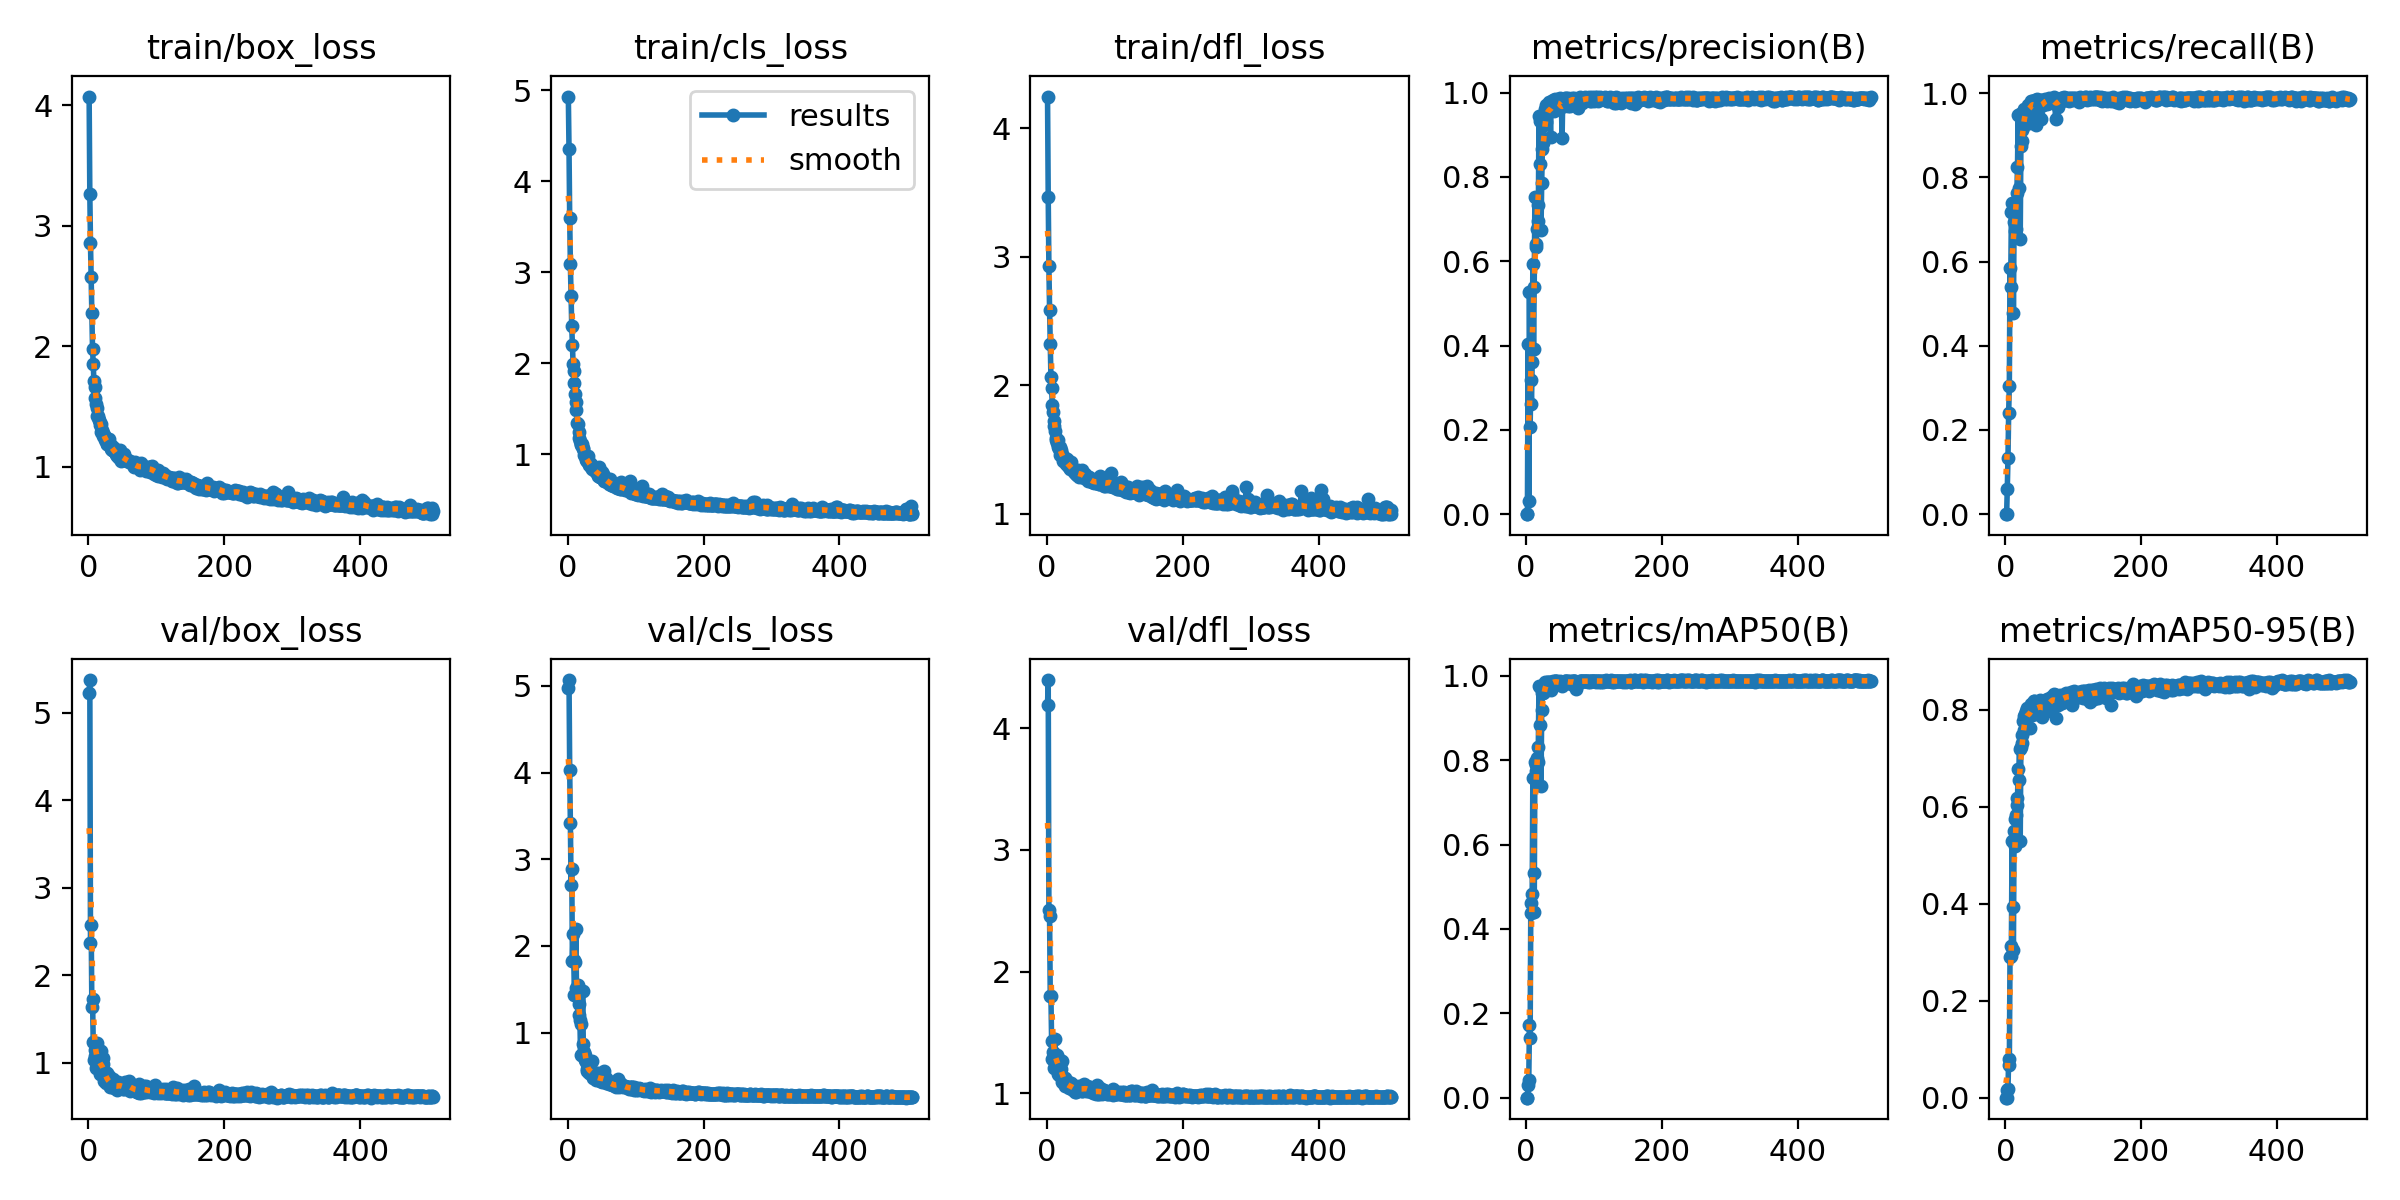

The table this chart was drawn from, first rows:
epoch, train/box_loss, train/cls_loss, train/dfl_loss, metrics/precision(B), metrics/recall(B), metrics/mAP50(B), metrics/mAP50-95(B), val/box_loss, val/cls_loss, val/dfl_loss, lr/pg0, lr/pg1, lr/pg2
1, 4.072, 4.933, 4.247, 0, 0, 0, 0, 5.226, 4.971, 4.191, 0.003259, 0.003259, 0.003259
2, 3.264, 4.354, 3.466, 0, 0, 0, 0, 5.377, 5.067, 4.396, 0.006588, 0.006588, 0.006588
3, 2.852, 3.595, 2.925, 0.4038, 0.06077, 0.03062, 0.01491, 2.372, 4.031, 2.504, 0.009913, 0.009913, 0.009913
4, 2.572, 3.09, 2.587, 0.03202, 0.1337, 0.0428, 0.01794, 2.579, 3.417, 2.452, 0.00998, 0.00998, 0.00998
5, 2.274, 2.735, 2.317, 0.5282, 0.2393, 0.1717, 0.07954, 1.633, 2.698, 1.797, 0.009974, 0.009974, 0.009974
6, 1.975, 2.404, 2.06, 0.2069, 0.3054, 0.1418, 0.06649, 1.733, 2.887, 1.797, 0.009967, 0.009967, 0.009967
7, 1.856, 2.204, 1.976, 0.3172, 0.5858, 0.4606, 0.2904, 1.238, 1.829, 1.427, 0.00996, 0.00996, 0.00996
8, 1.708, 1.992, 1.847, 0.2613, 0.5403, 0.4384, 0.2921, 1.032, 2.139, 1.283, 0.009954, 0.009954, 0.009954
9, 1.658, 1.918, 1.794, 0.3601, 0.7189, 0.4839, 0.3119, 1.15, 1.832, 1.337, 0.009947, 0.009947, 0.009947
10, 1.57, 1.78, 1.717, 0.5926, 0.7394, 0.7574, 0.5295, 1.08, 1.431, 1.311, 0.009941, 0.009941, 0.009941
11, 1.522, 1.66, 1.684, 0.3927, 0.7185, 0.532, 0.3939, 0.942, 1.813, 1.206, 0.009934, 0.009934, 0.009934
12, 1.49, 1.57, 1.647, 0.54, 0.4789, 0.4398, 0.3041, 1.22, 2.198, 1.442, 0.009927, 0.009927, 0.009927
13, 1.421, 1.484, 1.589, 0.7513, 0.6942, 0.7946, 0.5495, 1.012, 1.51, 1.254, 0.009921, 0.009921, 0.009921
14, 1.423, 1.339, 1.574, 0.6333, 0.7241, 0.7897, 0.5745, 1.004, 1.433, 1.246, 0.009914, 0.009914, 0.009914
15, 1.385, 1.326, 1.553, 0.641, 0.6725, 0.7749, 0.5191, 1.14, 1.553, 1.31, 0.009908, 0.009908, 0.009908
16, 1.387, 1.248, 1.572, 0.6763, 0.6767, 0.8047, 0.5819, 1.007, 1.331, 1.258, 0.009901, 0.009901, 0.009901
17, 1.349, 1.177, 1.516, 0.7345, 0.762, 0.7967, 0.6032, 0.8709, 1.203, 1.157, 0.009894, 0.009894, 0.009894
18, 1.354, 1.143, 1.505, 0.6966, 0.8246, 0.831, 0.617, 0.8696, 1.141, 1.148, 0.009888, 0.009888, 0.009888
19, 1.289, 1.098, 1.454, 0.9456, 0.947, 0.9757, 0.6777, 1.129, 0.7453, 1.276, 0.009881, 0.009881, 0.009881
20, 1.304, 1.109, 1.521, 0.8315, 0.7745, 0.8831, 0.656, 0.9454, 1.101, 1.203, 0.009875, 0.009875, 0.009875
21, 1.283, 1.107, 1.492, 0.9322, 0.9496, 0.9747, 0.7185, 0.988, 0.7356, 1.199, 0.009868, 0.009868, 0.009868
22, 1.256, 1.063, 1.452, 0.6752, 0.6541, 0.738, 0.5286, 1.054, 1.478, 1.264, 0.009861, 0.009861, 0.009861
23, 1.26, 1.059, 1.467, 0.785, 0.874, 0.9182, 0.7234, 0.7853, 0.8693, 1.093, 0.009855, 0.009855, 0.009855
24, 1.218, 0.9846, 1.406, 0.867, 0.8865, 0.9604, 0.7479, 0.8444, 0.7699, 1.108, 0.009848, 0.009848, 0.009848
25, 1.238, 0.9768, 1.419, 0.8797, 0.912, 0.959, 0.7322, 0.8971, 0.7357, 1.128, 0.009842, 0.009842, 0.009842
26, 1.234, 0.975, 1.43, 0.8901, 0.9184, 0.9627, 0.7776, 0.7671, 0.6882, 1.06, 0.009835, 0.009835, 0.009835
27, 1.186, 0.935, 1.412, 0.9235, 0.962, 0.9804, 0.759, 0.8768, 0.6568, 1.121, 0.009828, 0.009828, 0.009828
28, 1.187, 0.9205, 1.389, 0.9617, 0.9542, 0.985, 0.7869, 0.7763, 0.5785, 1.074, 0.009822, 0.009822, 0.009822
29, 1.197, 0.9199, 1.394, 0.9696, 0.9542, 0.9839, 0.7918, 0.7632, 0.5553, 1.065, 0.009815, 0.009815, 0.009815
30, 1.233, 0.9789, 1.422, 0.9304, 0.9577, 0.9739, 0.7675, 0.8464, 0.604, 1.097, 0.009809, 0.009809, 0.009809
31, 1.176, 0.9119, 1.37, 0.9661, 0.9632, 0.9852, 0.7967, 0.756, 0.5383, 1.055, 0.009802, 0.009802, 0.009802
32, 1.176, 0.8804, 1.381, 0.9532, 0.9538, 0.9804, 0.8043, 0.7271, 0.5587, 1.039, 0.009795, 0.009795, 0.009795
33, 1.149, 0.8754, 1.364, 0.962, 0.958, 0.9859, 0.7849, 0.7607, 0.5593, 1.057, 0.009789, 0.009789, 0.009789
34, 1.134, 0.8627, 1.346, 0.9768, 0.9725, 0.9865, 0.7891, 0.7812, 0.5292, 1.06, 0.009782, 0.009782, 0.009782
35, 1.173, 0.8921, 1.404, 0.9721, 0.9708, 0.9819, 0.7918, 0.7647, 0.5195, 1.069, 0.009776, 0.009776, 0.009776
36, 1.142, 0.841, 1.363, 0.895, 0.9291, 0.9656, 0.7614, 0.8086, 0.6673, 1.081, 0.009769, 0.009769, 0.009769
37, 1.156, 0.8325, 1.35, 0.9789, 0.969, 0.9854, 0.8046, 0.7288, 0.5078, 1.037, 0.009762, 0.009762, 0.009762
38, 1.129, 0.8429, 1.346, 0.9808, 0.9819, 0.9847, 0.8125, 0.7062, 0.4787, 1.028, 0.009756, 0.009756, 0.009756
39, 1.118, 0.8343, 1.341, 0.9637, 0.9708, 0.9847, 0.7887, 0.7772, 0.5301, 1.066, 0.009749, 0.009749, 0.009749
40, 1.101, 0.8135, 1.322, 0.9822, 0.9815, 0.9865, 0.8058, 0.7138, 0.4759, 1.028, 0.009743, 0.009743, 0.009743
41, 1.106, 0.809, 1.331, 0.9557, 0.9736, 0.9849, 0.8047, 0.7294, 0.5365, 1.032, 0.009736, 0.009736, 0.009736
42, 1.09, 0.7982, 1.317, 0.9857, 0.9822, 0.9875, 0.8189, 0.6918, 0.4516, 1.013, 0.009729, 0.009729, 0.009729
43, 1.101, 0.8001, 1.311, 0.9762, 0.9768, 0.9866, 0.8175, 0.6931, 0.4629, 1.013, 0.009723, 0.009723, 0.009723
44, 1.086, 0.7611, 1.303, 0.9813, 0.9837, 0.9871, 0.792, 0.7774, 0.4607, 1.053, 0.009716, 0.009716, 0.009716
45, 1.074, 0.7802, 1.304, 0.9711, 0.9242, 0.9839, 0.7969, 0.7601, 0.5367, 1.054, 0.00971, 0.00971, 0.00971
46, 1.138, 0.8617, 1.341, 0.9777, 0.9758, 0.9877, 0.8086, 0.7396, 0.4571, 1.036, 0.009703, 0.009703, 0.009703
47, 1.101, 0.7508, 1.325, 0.9843, 0.9853, 0.9862, 0.7948, 0.7586, 0.4458, 1.058, 0.009696, 0.009696, 0.009696
48, 1.046, 0.7479, 1.284, 0.9623, 0.9482, 0.9802, 0.805, 0.7197, 0.5195, 1.041, 0.00969, 0.00969, 0.00969
49, 1.085, 0.749, 1.301, 0.9747, 0.9792, 0.9853, 0.8001, 0.7324, 0.4581, 1.042, 0.009683, 0.009683, 0.009683
50, 1.098, 0.8024, 1.331, 0.9867, 0.9817, 0.9876, 0.8091, 0.7424, 0.4474, 1.043, 0.009677, 0.009677, 0.009677
51, 1.056, 0.7348, 1.294, 0.9841, 0.9834, 0.9865, 0.8199, 0.6941, 0.4334, 1.014, 0.00967, 0.00967, 0.00967
52, 1.105, 0.7809, 1.341, 0.9721, 0.9687, 0.983, 0.8116, 0.694, 0.4675, 1.015, 0.009663, 0.009663, 0.009663
53, 1.053, 0.7012, 1.286, 0.8917, 0.9396, 0.9763, 0.8058, 0.7085, 0.5604, 1.024, 0.009657, 0.009657, 0.009657
54, 1.052, 0.7188, 1.28, 0.9839, 0.9837, 0.9838, 0.7858, 0.7772, 0.4451, 1.071, 0.00965, 0.00965, 0.00965
55, 1.058, 0.7091, 1.288, 0.979, 0.9747, 0.9848, 0.8116, 0.7119, 0.4419, 1.027, 0.009644, 0.009644, 0.009644
56, 1.053, 0.7389, 1.308, 0.9679, 0.9721, 0.9839, 0.7958, 0.7559, 0.4779, 1.05, 0.009637, 0.009637, 0.009637
57, 1.05, 0.7116, 1.274, 0.981, 0.9758, 0.987, 0.8161, 0.6984, 0.4209, 1.016, 0.00963, 0.00963, 0.00963
58, 1.059, 0.6919, 1.281, 0.9879, 0.9845, 0.9869, 0.7975, 0.7837, 0.4297, 1.054, 0.009624, 0.009624, 0.009624
59, 1.038, 0.7056, 1.279, 0.987, 0.9863, 0.9875, 0.7949, 0.7863, 0.4363, 1.055, 0.009617, 0.009617, 0.009617
60, 1.043, 0.6951, 1.282, 0.9806, 0.9838, 0.9875, 0.8099, 0.7198, 0.4227, 1.024, 0.009611, 0.009611, 0.009611
... 447 more rows
